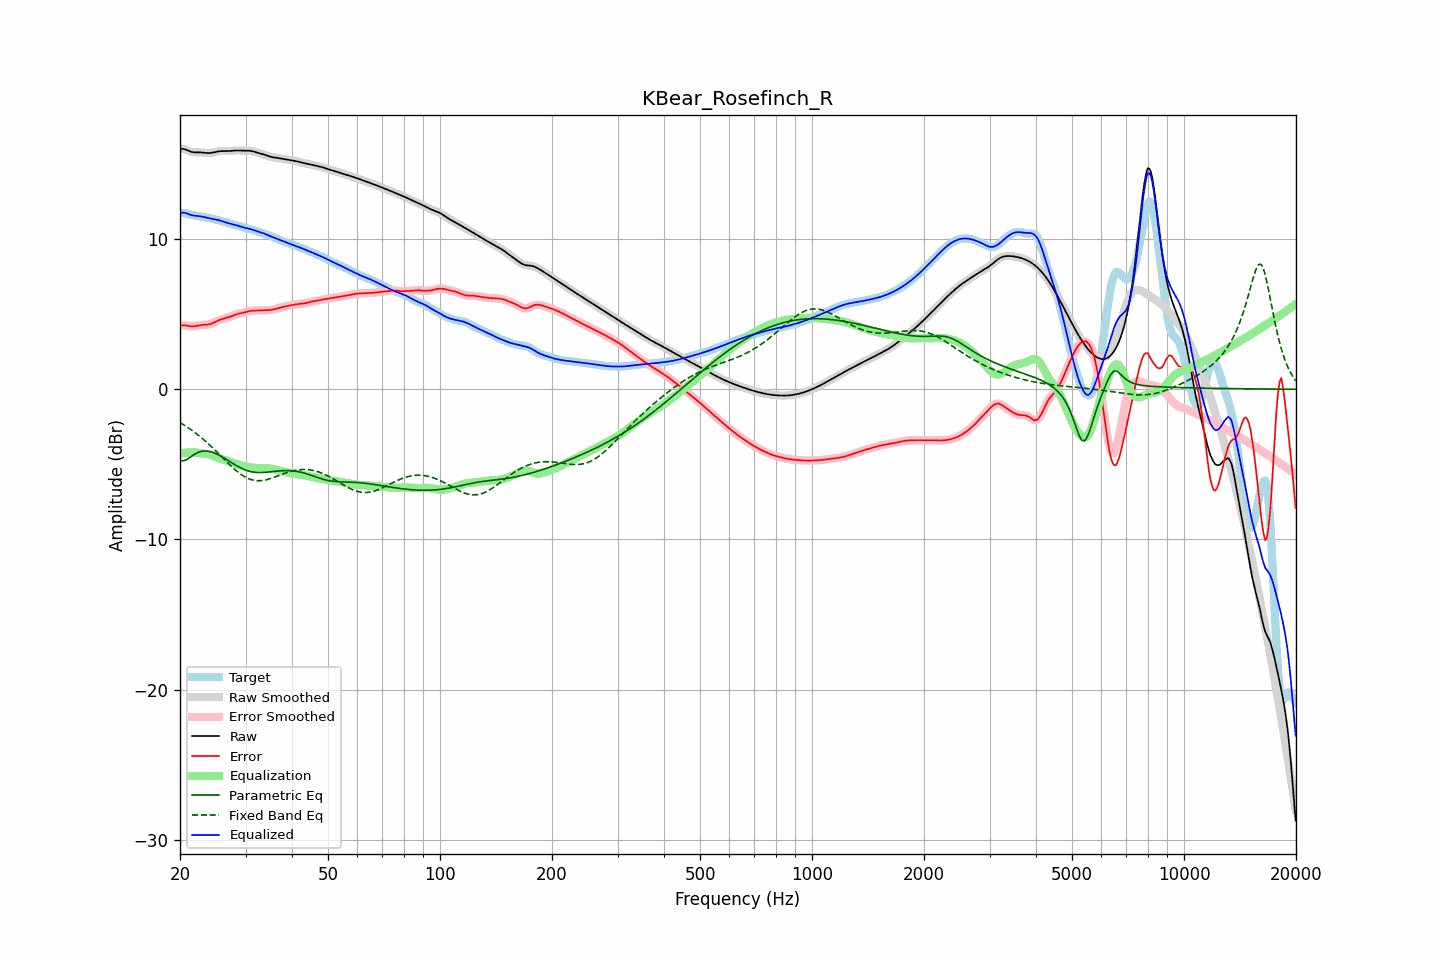

The data file committed next to this chart (first rows):
frequency, raw, error, smoothed, error_smoothed, equalization, parametric_eq, fixed_band_eq, equalized_raw, equalized_smoothed, target
20.00, 16.00, 4.24, 16.00, 4.25, -4.28, -4.74, -2.22, 11.72, 11.72, 11.75
20.20, 16.01, 4.26, 16.00, 4.26, -4.26, -4.76, -2.28, 11.75, 11.75, 11.75
20.40, 16.00, 4.26, 15.99, 4.26, -4.24, -4.77, -2.35, 11.76, 11.75, 11.74
20.61, 15.98, 4.26, 15.97, 4.25, -4.23, -4.73, -2.42, 11.75, 11.74, 11.72
20.81, 15.93, 4.24, 15.93, 4.24, -4.22, -4.69, -2.48, 11.71, 11.71, 11.69
21.02, 15.88, 4.22, 15.89, 4.22, -4.21, -4.62, -2.55, 11.67, 11.67, 11.67
21.23, 15.84, 4.20, 15.84, 4.20, -4.21, -4.55, -2.63, 11.63, 11.63, 11.64
21.44, 15.80, 4.19, 15.80, 4.19, -4.21, -4.48, -2.70, 11.60, 11.60, 11.61
21.66, 15.78, 4.19, 15.78, 4.19, -4.21, -4.40, -2.78, 11.58, 11.58, 11.59
21.87, 15.77, 4.20, 15.77, 4.20, -4.21, -4.34, -2.86, 11.56, 11.56, 11.57
22.09, 15.76, 4.21, 15.76, 4.22, -4.22, -4.27, -2.94, 11.54, 11.54, 11.55
22.31, 15.76, 4.24, 15.76, 4.24, -4.23, -4.22, -3.02, 11.53, 11.53, 11.53
22.54, 15.77, 4.26, 15.77, 4.26, -4.24, -4.18, -3.11, 11.52, 11.52, 11.51
22.76, 15.76, 4.27, 15.76, 4.27, -4.26, -4.15, -3.20, 11.51, 11.50, 11.49
22.99, 15.76, 4.28, 15.76, 4.28, -4.27, -4.12, -3.29, 11.49, 11.48, 11.47
23.22, 15.74, 4.29, 15.74, 4.29, -4.28, -4.12, -3.38, 11.46, 11.46, 11.46
23.45, 15.73, 4.29, 15.73, 4.29, -4.30, -4.11, -3.47, 11.44, 11.44, 11.44
23.69, 15.72, 4.30, 15.72, 4.30, -4.31, -4.12, -3.57, 11.41, 11.41, 11.42
23.92, 15.72, 4.32, 15.72, 4.32, -4.33, -4.14, -3.67, 11.39, 11.39, 11.40
24.16, 15.73, 4.35, 15.73, 4.35, -4.36, -4.16, -3.77, 11.37, 11.37, 11.38
24.40, 15.74, 4.39, 15.74, 4.39, -4.40, -4.19, -3.87, 11.35, 11.35, 11.36
24.65, 15.77, 4.43, 15.77, 4.43, -4.44, -4.23, -3.97, 11.33, 11.33, 11.33
24.89, 15.79, 4.49, 15.79, 4.49, -4.48, -4.27, -4.08, 11.31, 11.31, 11.31
25.14, 15.82, 4.54, 15.82, 4.54, -4.53, -4.32, -4.18, 11.28, 11.28, 11.28
25.39, 15.84, 4.59, 15.83, 4.59, -4.58, -4.37, -4.29, 11.26, 11.26, 11.25
25.65, 15.85, 4.63, 15.85, 4.63, -4.62, -4.43, -4.39, 11.23, 11.23, 11.22
25.91, 15.85, 4.67, 15.85, 4.67, -4.66, -4.49, -4.50, 11.19, 11.19, 11.18
26.16, 15.86, 4.70, 15.85, 4.70, -4.70, -4.55, -4.61, 11.16, 11.16, 11.16
26.43, 15.85, 4.73, 15.85, 4.73, -4.73, -4.61, -4.72, 11.12, 11.12, 11.13
26.69, 15.85, 4.75, 15.85, 4.75, -4.76, -4.68, -4.82, 11.09, 11.09, 11.10
26.96, 15.85, 4.79, 15.85, 4.79, -4.80, -4.75, -4.93, 11.06, 11.06, 11.07
27.23, 15.86, 4.82, 15.86, 4.82, -4.83, -4.81, -5.03, 11.03, 11.03, 11.04
27.50, 15.87, 4.86, 15.87, 4.86, -4.87, -4.88, -5.13, 11.00, 11.00, 11.01
27.77, 15.88, 4.90, 15.88, 4.90, -4.90, -4.95, -5.23, 10.98, 10.98, 10.98
28.05, 15.89, 4.95, 15.89, 4.95, -4.94, -5.01, -5.33, 10.95, 10.95, 10.94
28.33, 15.89, 4.98, 15.89, 4.98, -4.97, -5.08, -5.42, 10.92, 10.92, 10.91
28.62, 15.90, 5.02, 15.89, 5.01, -5.01, -5.14, -5.51, 10.89, 10.89, 10.88
28.90, 15.89, 5.04, 15.89, 5.04, -5.04, -5.19, -5.59, 10.85, 10.85, 10.85
29.19, 15.89, 5.07, 15.89, 5.07, -5.07, -5.25, -5.67, 10.82, 10.82, 10.82
29.48, 15.88, 5.09, 15.88, 5.09, -5.10, -5.30, -5.74, 10.78, 10.78, 10.79
29.78, 15.88, 5.12, 15.88, 5.12, -5.13, -5.35, -5.81, 10.75, 10.75, 10.76
30.08, 15.88, 5.15, 15.88, 5.15, -5.15, -5.39, -5.87, 10.73, 10.73, 10.73
30.38, 15.88, 5.17, 15.88, 5.17, -5.17, -5.42, -5.92, 10.71, 10.71, 10.70
30.68, 15.88, 5.20, 15.88, 5.20, -5.19, -5.45, -5.96, 10.69, 10.68, 10.68
30.99, 15.87, 5.22, 15.86, 5.22, -5.21, -5.48, -6.00, 10.66, 10.66, 10.65
31.30, 15.85, 5.23, 15.84, 5.23, -5.22, -5.50, -6.03, 10.62, 10.62, 10.62
31.61, 15.82, 5.23, 15.82, 5.23, -5.23, -5.52, -6.06, 10.59, 10.59, 10.59
31.93, 15.79, 5.24, 15.79, 5.24, -5.24, -5.53, -6.07, 10.55, 10.55, 10.55
32.24, 15.76, 5.24, 15.76, 5.24, -5.25, -5.54, -6.09, 10.51, 10.51, 10.52
32.57, 15.72, 5.25, 15.73, 5.25, -5.25, -5.54, -6.09, 10.47, 10.48, 10.48
32.89, 15.70, 5.25, 15.70, 5.25, -5.25, -5.55, -6.09, 10.44, 10.44, 10.44
33.22, 15.67, 5.26, 15.67, 5.26, -5.25, -5.54, -6.07, 10.41, 10.41, 10.41
33.55, 15.64, 5.26, 15.63, 5.26, -5.26, -5.54, -6.06, 10.38, 10.38, 10.37
33.89, 15.60, 5.26, 15.60, 5.26, -5.26, -5.53, -6.04, 10.34, 10.34, 10.33
34.23, 15.56, 5.26, 15.56, 5.26, -5.27, -5.52, -6.02, 10.29, 10.29, 10.29
34.57, 15.52, 5.27, 15.52, 5.27, -5.27, -5.51, -5.99, 10.24, 10.25, 10.25
34.92, 15.48, 5.27, 15.48, 5.28, -5.28, -5.50, -5.95, 10.20, 10.20, 10.21
35.27, 15.46, 5.29, 15.46, 5.29, -5.30, -5.49, -5.92, 10.16, 10.16, 10.17
35.62, 15.44, 5.31, 15.44, 5.31, -5.32, -5.47, -5.88, 10.12, 10.12, 10.12
35.97, 15.42, 5.34, 15.42, 5.34, -5.34, -5.46, -5.84, 10.08, 10.08, 10.08
... 635 more rows
